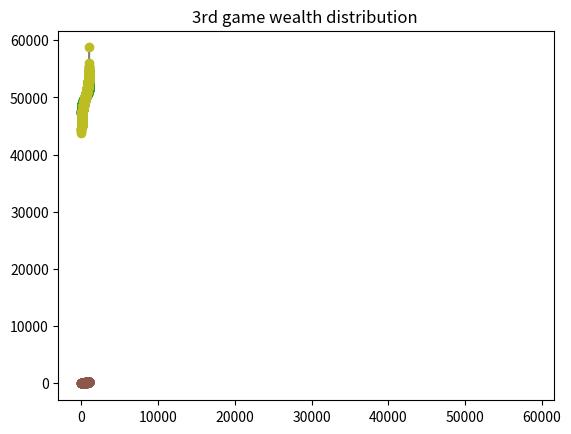

Recreate this plot in Python.
import random
import numpy as np
from matplotlib import pyplot as plt

def normal_dist():
    N=1000 #number of players
    R=100 # range of income
    K=1000 # number of game
    L=np.zeros(N)
    r_ratio=49/100 #ratio of rich/total
    numb_of_poor=N-int(N*r_ratio)
    for j in range(K):
        for i in range(N):
            L[i] +=random.randint(0,R)
    L=np.sort(L)
    print("1st game mean = {}".format(np.mean(L)))
    print("1st game standard deviation = {}".format(np.std(L)))

    print("sum the rich={}".format(L[numb_of_poor:].sum()))
    print("sum the poor={}".format(L[:numb_of_poor].sum()))
    print("top 1 = {}".format(L[-1]))
    print("top 1000 = {}".format(L[0]))

    # a = np.hstack((rng.normal(size=1000),
    # rng.normal(loc=5, scale=2, size=1000)))
    # a= np.hstack(L)
    _ = plt.hist(L, bins='auto')  # arguments are passed to np.histogram
    plt.title("1st game wealth distribution ")
    plt.show()
    x = np.linspace(1, N, N)
    plt.plot(x, L)
    plt.plot(x, L, 'o')
    plt.show()


def pareto_dist():
    print("===============================")
    N=1000 #number of players
    R=1 # game reward range
    K=5000 # number of game
    C=100#initial capital
    L=np.full((N),C)
    for j in range(0,K):
        for i in range(int(N/2)):
            r=random.randint(-R,R) #random bet
            L[2*i] += r
            L[2*i+1] -= r
           

    L=np.sort(L)
    print("2nd game mean = {}".format(np.mean(L)))
    print("2nd game standard deviation = {}".format(np.std(L)))
    r_ratio=30/100 #ratio of rich/total
    numb_of_poor=N-int(N*r_ratio)
    print("numb_of_poor={}".format(numb_of_poor))
    print("sum of rich={}".format(L[numb_of_poor:].sum()))
    print("sum of the poor={}".format(L[:numb_of_poor].sum()))
    print("top 1 = {}".format(L[-1]))
    print("top 1000 = {}".format(L[0]))

    _ = plt.hist(L, bins='auto')  # arguments are passed to np.histogram
    plt.title("2nd game wealth distribution ")
    plt.show()
    x = np.linspace(1, N, N)
    plt.plot(x, L)
    plt.plot(x, L, 'o')
    plt.show()
    

def mix_dist():
    print("===============================")
    N=1000 #number of players
    R=100 # game reward range
    K=1000 # number of game
    L=np.zeros(N)
    for j in range(0,K):
        for i in range(int(N/2)):
            r=random.randint(-R,R) #random bet
            L[2*i] += r
            L[2*i]+=random.randint(0,R)
            L[2*i+1] -= r
            L[2*i+1] += random.randint(0,R)

    L=np.sort(L)
    print("3rd game mean = {}".format(np.mean(L)))
    print("3rd game standard deviation = {}".format(np.std(L)))
    r_ratio=8/100 #ratio of rich/total
    numb_of_poor=N-int(N*r_ratio)
    print("numb_of_poor={}".format(numb_of_poor))

    print("sum of the rich ={}".format(L[numb_of_poor:].sum()))
    print("sum of the poor ={}".format(L[:numb_of_poor-1].sum()))
    print("top 1 = {}".format(L[-1]))
    print("top 1000 = {}".format(L[0]))

    _ = plt.hist(L, bins='auto')  # arguments are passed to np.histogram
    plt.title("3rd game wealth distribution ")
    plt.show()
    x = np.linspace(1, N, N)
    plt.plot(x, L)
    plt.plot(x, L, 'o')
    plt.show()
    
if __name__ == '__main__':
    normal_dist()
    pareto_dist()
    mix_dist()
